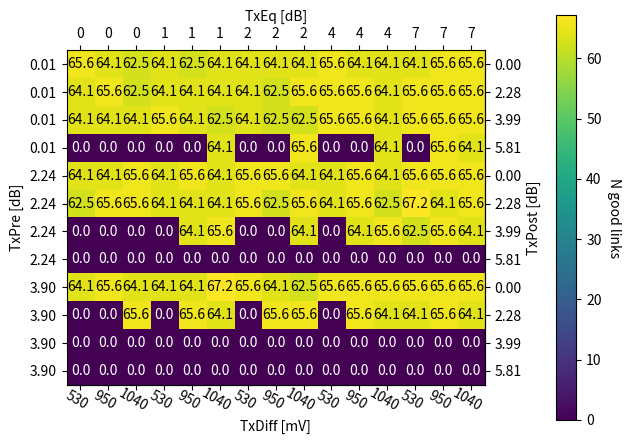

This figure's Python source:
import numpy as np
import matplotlib
import matplotlib.pyplot as plt


def heatmap(data, row_labels, col_labels, row_labels1={}, col_labels1={}, ax=None, ax1=None, ax2=None,
            cbar_kw={}, cbarlabel="", **kwargs):
    """
    Create a heatmap from a numpy array and two lists of labels.

    Parameters
    ----------
    data
        A 2D numpy array of shape (M, N).
    row_labels
        A list or array of length M with the labels for the rows.
    col_labels
        A list or array of length N with the labels for the columns.
    ax
        A `matplotlib.axes.Axes` instance to which the heatmap is plotted.  If
        not provided, use current axes or create a new one.  Optional.
    cbar_kw
        A dictionary with arguments to `matplotlib.Figure.colorbar`.  Optional.
    cbarlabel
        The label for the colorbar.  Optional.
    **kwargs
        All other arguments are forwarded to `imshow`.
    """

    if not ax:
        ax = plt.gca()

    # Plot the heatmap
    im = ax.imshow(data, **kwargs)

    # Create colorbar
    cbar = ax.figure.colorbar(im, ax=ax, fraction=0.04, pad=0.14)#**cbar_kw)
    cbar.ax.set_ylabel(cbarlabel, rotation=-90, va="bottom")


    # Show all ticks and label them with the respective list entries.
    ax.set_xticks(np.arange(data.shape[1]), labels=col_labels)
    ax.set_yticks(np.arange(data.shape[0]), labels=row_labels)

    # Let the horizontal axes labeling appear on top.
    ax.tick_params(top=True, bottom=False,
                   labeltop=True, labelbottom=False)

    # Rotate the tick labels and set their alignment.
#    plt.setp(ax.get_xticklabels(), rotation=-30, ha="right",
 #            rotation_mode="anchor")

    # Turn spines off and create white grid.
#    ax.spines[:].set_visible(False)

#    if row_labels1 !={}:
 #       ax1 = plt.gca()
  #      ax1.set_yticks(np.arange(data.shape[0]), labels=row_labels1)
   #     ax1.set_xticks(np.arange(data.shape[1]), labels=col_labels1)
    #    ax1.tick_params(top=False, bottom=True,
      #                  labeltop=True, labelbottom=True)
     #   ax1.spines[:].set_visible(False)
        
        

#    ax.set_xticks(np.arange(data.shape[1]+1)-.5, minor=True)
#    ax.set_yticks(np.arange(data.shape[0]+1)-.5, minor=True)
#    ax.grid(which="minor", color="w", linestyle='-', linewidth=3)
#    ax.tick_params(which="minor", bottom=False, left=False)

    return im, cbar


def annotate_heatmap(im, data=None, valfmt="{x:.2f}",
                     textcolors=("black", "white"),
                     threshold=None, **textkw):
    """
    A function to annotate a heatmap.

    Parameters
    ----------
    im
        The AxesImage to be labeled.
    data
        Data used to annotate.  If None, the image's data is used.  Optional.
    valfmt
        The format of the annotations inside the heatmap.  This should either
        use the string format method, e.g. "$ {x:.2f}", or be a
        `matplotlib.ticker.Formatter`.  Optional.
    textcolors
        A pair of colors.  The first is used for values below a threshold,
        the second for those above.  Optional.
    threshold
        Value in data units according to which the colors from textcolors are
        applied.  If None (the default) uses the middle of the colormap as
        separation.  Optional.
    **kwargs
        All other arguments are forwarded to each call to `text` used to create
        the text labels.
    """

    if not isinstance(data, (list, np.ndarray)):
        data = im.get_array()

    # Normalize the threshold to the images color range.
    if threshold is not None:
        threshold = im.norm(threshold)
    else:
        threshold = im.norm(data.max())/2.

    # Set default alignment to center, but allow it to be
    # overwritten by textkw.
    kw = dict(horizontalalignment="center",
              verticalalignment="center")
    kw.update(textkw)

    # Get the formatter in case a string is supplied
    if isinstance(valfmt, str):
        valfmt = matplotlib.ticker.StrMethodFormatter(valfmt)

    # Loop over the data and create a `Text` for each "pixel".
    # Change the text's color depending on the data.
    texts = []
    for i in range(data.shape[0]):
        for j in range(data.shape[1]):
            kw.update(color=textcolors[int(im.norm(data[i, j]) > threshold)])
            text = im.axes.text(j, i, valfmt(data[i, j], None), **kw)
            texts.append(text)

    return texts


TxPre = ["0.01","0.01","0.01","0.01", "2.24", "2.24", "2.24", "2.24", "3.90","3.90","3.90","3.90"]
TxPost = ["0.00","2.28","3.99","5.81","0.00","2.28","3.99","5.81","0.00","2.28","3.99","5.81"]
TxEq_12 = ["0","0","0", "1","1","1", "2","2","2", "4","4","4", "7","7","7"]
TxEq_4 = ["1.3","1.3","1.3", "2.7","2.7","2.7", "3.7","3.7","3.7", "6.5","6.5","6.5", "8.8","8.8","8.8"]
TxDiff = ["530","950","1040", "530","950","1040", "530","950","1040", "530","950","1040", "530","950","1040"]
#TXDIFFSWINGs = ["530 mV (00101)","950 mV (11000)","1040 mV (11111)"]
#TXPOSTs = ["0.00 dB (00000)","2.28 dB (01001)","3.99 dB (01111)","5.81 dB (10100)"]
#TXPREs =  ["0.01 dB (00000)","2.24 dB (01001)","3.90 dB (01111)"]


#nlinks_12 = np.array([[75.0, 73.4375, 73.4375, 75.0, 75.0, 73.4375, 75.0, 73.4375, 75.0, 73.4375, 73.4375, 73.4375, 75.0, 73.4375, 73.4375], [76.5625, 75.0, 76.5625, 76.5625, 75.0, 76.5625, 76.5625, 75.0, 75.0, 73.4375, 75.0, 75.0, 73.4375, 75.0, 73.4375], [76.5625, 75.0, 75.0, 76.5625, 75.0, 76.5625, 75.0, 76.5625, 75.0, 75.0, 73.4375, 73.4375, 73.4375, 75.0, 73.4375], [73.4375, 75.0, 75.0, 75.0, 75.0, 76.5625, 76.5625, 75.0, 75.0, 75.0, 73.4375, 76.5625, 73.4375, 75.0, 73.4375], [73.4375, 73.4375, 73.4375, 73.4375, 73.4375, 73.4375, 73.4375, 73.4375, 71.875, 73.4375, 73.4375, 73.4375, 71.875, 71.875, 71.875], [73.4375, 73.4375, 73.4375, 73.4375, 73.4375, 73.4375, 73.4375, 73.4375, 73.4375, 73.4375, 73.4375, 73.4375, 73.4375, 75.0, 73.4375], [73.4375, 75.0, 75.0, 75.0, 73.4375, 73.4375, 73.4375, 75.0, 73.4375, 73.4375, 73.4375, 73.4375, 73.4375, 73.4375, 73.4375], [75.0, 76.5625, 73.4375, 73.4375, 73.4375, 75.0, 73.4375, 73.4375, 73.4375, 73.4375, 73.4375, 73.4375, 71.875, 73.4375, 73.4375], [73.4375, 73.4375, 71.875, 73.4375, 71.875, 71.875, 73.4375, 71.875, 71.875, 71.875, 71.875, 70.3125, 71.875, 71.875, 71.875], [73.4375, 73.4375, 73.4375, 71.875, 73.4375, 73.4375, 73.4375, 71.875, 73.4375, 71.875, 71.875, 71.875, 71.875, 71.875, 71.875], [75.0, 73.4375, 73.4375, 73.4375, 71.875, 75.0, 73.4375, 75.0, 73.4375, 73.4375, 71.875, 71.875, 71.875, 73.4375, 73.4375], [0, 0, 64.0625, 0, 0, 0, 0, 0, 60.9375, 0, 0, 64.0625, 0, 0, 62.5]])

nlinks_12 = np.array([[65.625, 64.0625, 62.5, 64.0625, 62.5, 64.0625, 64.0625, 64.0625, 64.0625, 65.625, 64.0625, 64.0625, 64.0625, 65.625, 65.625], [64.0625, 65.625, 62.5, 64.0625, 64.0625, 64.0625, 64.0625, 62.5, 65.625, 65.625, 65.625, 64.0625, 65.625, 65.625, 65.625], [64.0625, 64.0625, 64.0625, 65.625, 64.0625, 62.5, 64.0625, 62.5, 62.5, 65.625, 65.625, 64.0625, 65.625, 65.625, 65.625], [0.0, 0.0, 0.0, 0.0, 0.0, 64.0625, 0.0, 0.0, 65.625, 0.0, 0.0, 64.0625, 0.0, 65.625, 64.0625], [64.0625, 64.0625, 65.625, 64.0625, 65.625, 64.0625, 65.625, 65.625, 64.0625, 64.0625, 65.625, 64.0625, 65.625, 65.625, 65.625], [62.5, 65.625, 65.625, 64.0625, 64.0625, 64.0625, 65.625, 62.5, 65.625, 64.0625, 65.625, 62.5, 67.1875, 64.0625, 65.625], [0.0, 0.0, 0.0, 0.0, 64.0625, 65.625, 0.0, 0.0, 64.0625, 0.0, 64.0625, 65.625, 62.5, 65.625, 64.0625], [0.0, 0.0, 0.0, 0.0, 0.0, 0.0, 0.0, 0.0, 0.0, 0.0, 0.0, 0.0, 0.0, 0.0, 0.0], [64.0625, 65.625, 64.0625, 64.0625, 64.0625, 67.1875, 65.625, 64.0625, 62.5, 65.625, 65.625, 65.625, 65.625, 65.625, 65.625], [0.0, 0.0, 65.625, 0.0, 65.625, 64.0625, 0.0, 65.625, 65.625, 0.0, 65.625, 64.0625, 64.0625, 65.625, 64.0625], [0.0, 0.0, 0.0, 0.0, 0.0, 0.0, 0.0, 0.0, 0.0, 0.0, 0.0, 0.0, 0.0, 0.0, 0.0], [0.0, 0.0, 0.0, 0.0, 0.0, 0.0, 0.0, 0.0, 0.0, 0.0, 0.0, 0.0, 0.0, 0.0, 0.0]])

#nlinks_4 = np.array([[8, 8, 8, 8, 8, 8, 8, 8, 8, 8, 8, 8, 8, 8, 8], [8, 8, 8, 8, 8, 8, 8, 8, 8, 8, 8, 8, 8, 8, 8], [8, 8, 8, 8, 8, 8, 8, 8, 8, 8, 8, 8, 8, 8, 8], [8, 8, 8, 8, 8, 8, 8, 8, 8, 8, 8, 8, 5, 8, 8], [8, 8, 8, 8, 8, 8, 8, 8, 8, 8, 8, 8, 8, 8, 8], [8, 8, 8, 8, 8, 8, 8, 8, 8, 8, 8, 8, 8, 8, 8], [8, 8, 8, 8, 8, 8, 8, 8, 8, 8, 8, 8, 8, 8, 8], [8, 8, 8, 8, 8, 8, 7, 8, 8, 4, 7, 7, 3, 4, 5], [8, 8, 8, 8, 8, 8, 8, 8, 8, 8, 8, 8, 8, 8, 8], [8, 8, 8, 8, 8, 8, 8, 8, 8, 8, 8, 8, 8, 8, 8], [8, 8, 8, 7, 8, 8, 7, 8, 8, 5, 7, 7, 3, 3, 4], [3, 3, 5, 0, 3, 3, 0, 2, 3, 0, 0, 1, 0, 0, 0]])

TxEq = TxEq_12
nlinks = nlinks_12


fig, ax = plt.subplots()

im, cbar = heatmap(nlinks, TxPre, TxEq, TxPost, TxDiff, ax=ax,vmin=0,
                    cbarlabel="N good links")

ax.set_ylabel("TxPre [dB]")
ax.set_xlabel("TxEq [dB]")
ax.xaxis.set_label_position('top') 

def TxPre_to_TxPost(i):
    return i

def TxPost_to_TxPre(i):
    return i


ax1_x = ax.secondary_xaxis('bottom', functions=(TxPre_to_TxPost,TxPost_to_TxPre))
ax1_x.set_xlabel("TxDiff [mV]")
ax1_y = ax.secondary_yaxis('right', functions=(TxPre_to_TxPost,TxPost_to_TxPre))
ax1_y.set_ylabel("TxPost [dB]")
ax1_x.set_xticks(np.arange(nlinks.shape[1]), labels=TxDiff)
ax1_y.set_yticks(np.arange(nlinks.shape[0]), labels=TxPost)

plt.setp(ax1_x.get_xticklabels(), rotation=-30, #ha="right",
             rotation_mode="anchor")


texts = annotate_heatmap(im, textcolors = ("white", "black"), valfmt="{x:.1f}")

fig.tight_layout()
plt.savefig('ff_12_worst_area.png')
plt.show()



# fig, ax = plt.subplots()
# im = ax.imshow(nlinks_12)

# # Show all ticks and label them with the respective list entries
# ax.set_xticks(np.arange(len(TxPre)), labels=TxPre)
# ax.set_yticks(np.arange(len(TxEq)), labels=TxEq)

# # Rotate the tick labels and set their alignment.
# plt.setp(ax.get_xticklabels(), rotation=45, ha="right",
#          rotation_mode="anchor")

# # Loop over data dimensions and create text annotations.
# for i in range(len(TxEq)):
#     for j in range(len(TxPre)):
#         text = ax.text(j, i, nlinks[i, j],
#                        ha="center", va="center", color="w")

# ax.set_title("Number of good links, alpha-2 12 ch")
# fig.tight_layout()
# plt.show()


